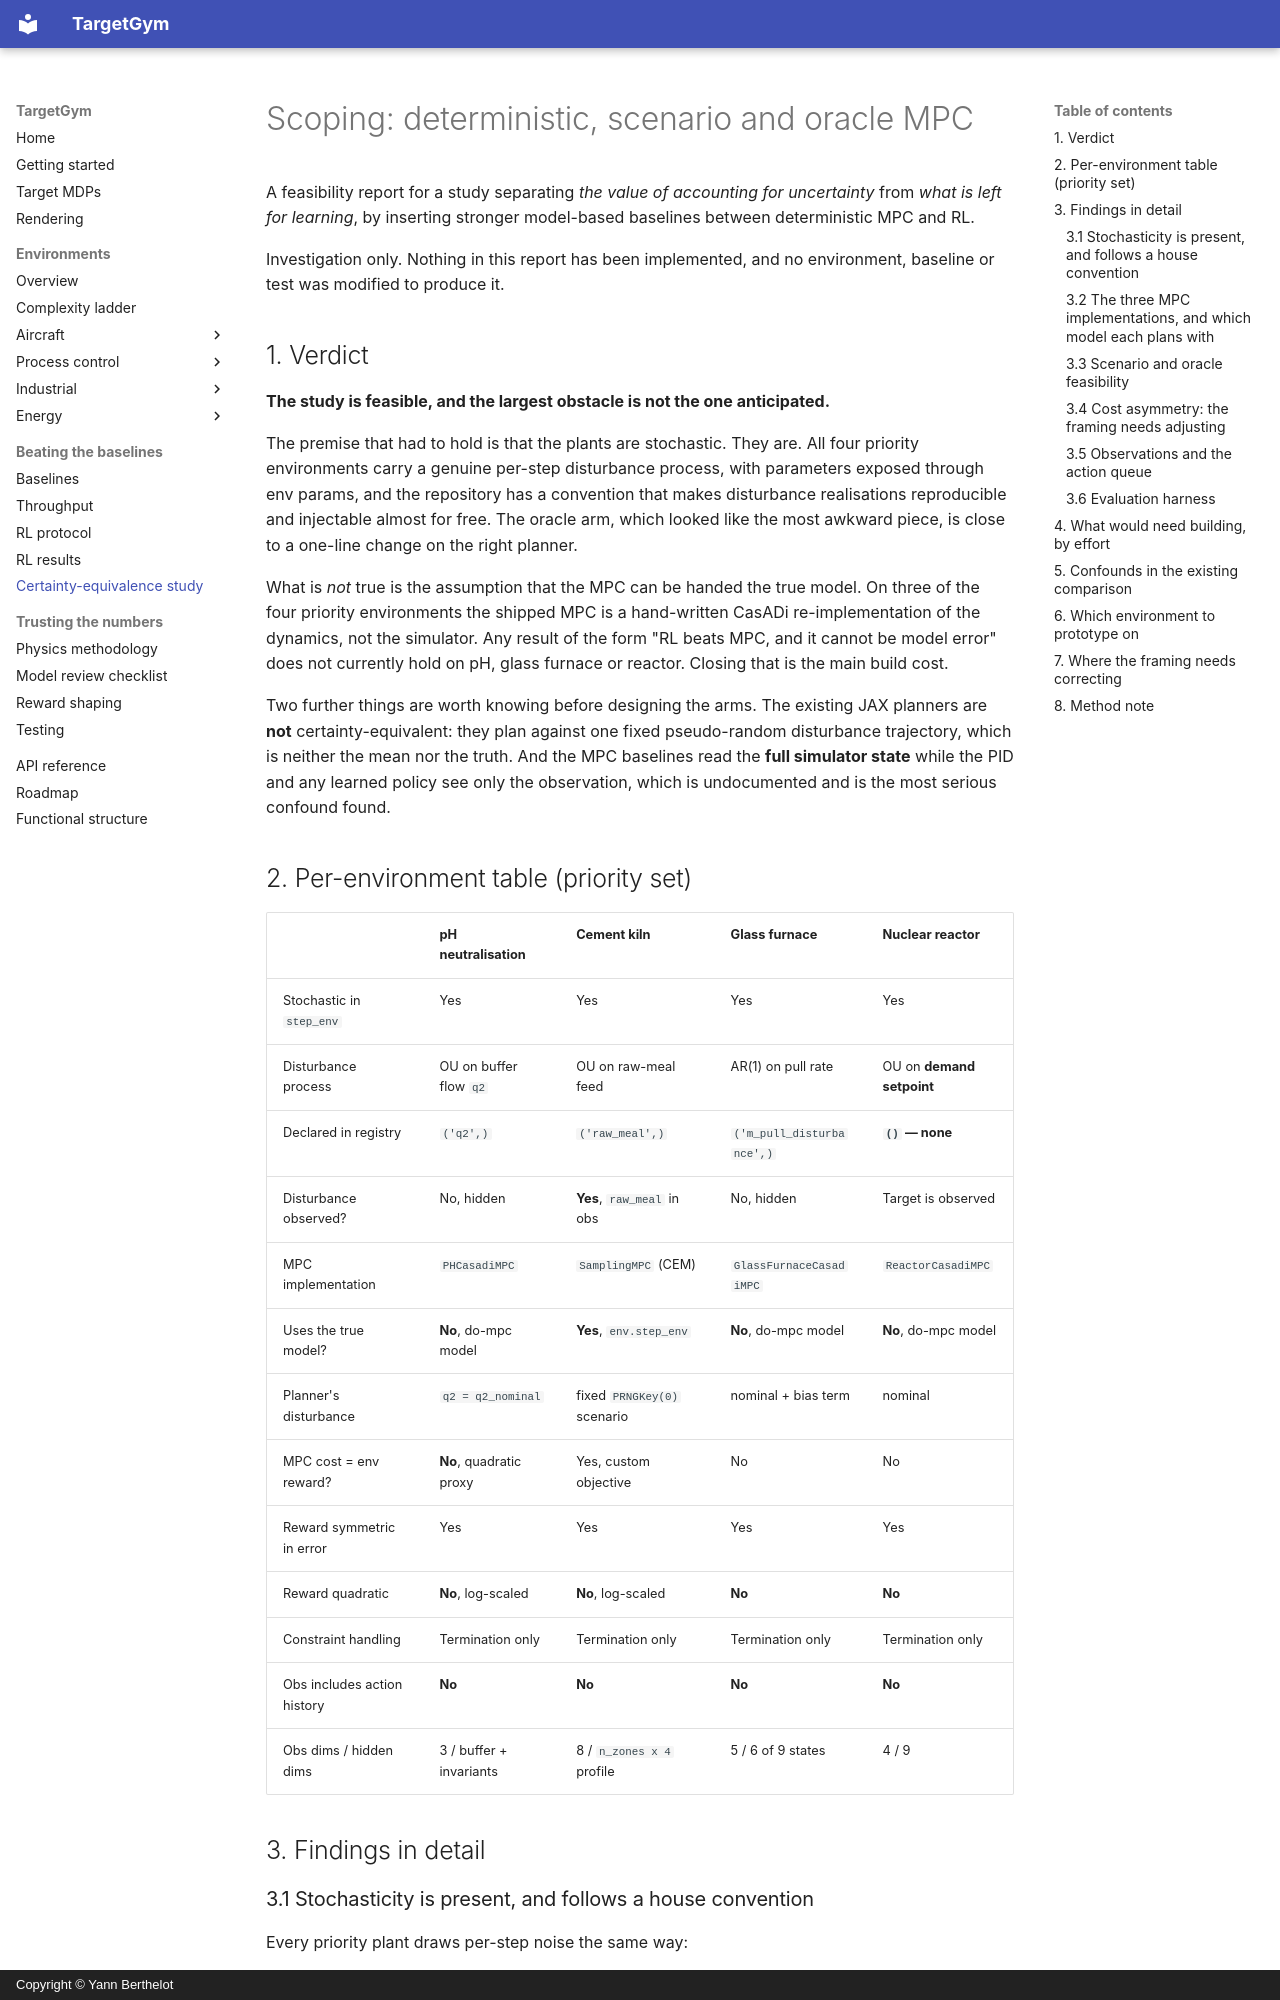

repository: YannBerthelot/PlaneEnv · page: certainty-equivalence-study/index.html · generator: mkdocs · copyright: Copyright © Yann Berthelot

# Scoping: deterministic, scenario and oracle MPC

A feasibility report for a study separating *the value of accounting for
uncertainty* from *what is left for learning*, by inserting stronger
model-based baselines between deterministic MPC and RL.

Investigation only. Nothing in this report has been implemented, and no
environment, baseline or test was modified to produce it.

## 1. Verdict

**The study is feasible, and the largest obstacle is not the one anticipated.**

The premise that had to hold is that the plants are stochastic. They are. All
four priority environments carry a genuine per-step disturbance process, with
parameters exposed through env params, and the repository has a convention that
makes disturbance realisations reproducible and injectable almost for free. The
oracle arm, which looked like the most awkward piece, is close to a one-line
change on the right planner.

What is *not* true is the assumption that the MPC can be handed the true model.
On three of the four priority environments the shipped MPC is a hand-written
CasADi re-implementation of the dynamics, not the simulator. Any result of the
form "RL beats MPC, and it cannot be model error" does not currently hold on
pH, glass furnace or reactor. Closing that is the main build cost.

Two further things are worth knowing before designing the arms. The existing
JAX planners are **not** certainty-equivalent: they plan against one fixed
pseudo-random disturbance trajectory, which is neither the mean nor the truth.
And the MPC baselines read the **full simulator state** while the PID and any
learned policy see only the observation, which is undocumented and is the most
serious confound found.

## 2. Per-environment table (priority set)

| | pH neutralisation | Cement kiln | Glass furnace | Nuclear reactor |
|---|---|---|---|---|
| Stochastic in `step_env` | Yes | Yes | Yes | Yes |
| Disturbance process | OU on buffer flow `q2` | OU on raw-meal feed | AR(1) on pull rate | OU on **demand setpoint** |
| Declared in registry | `('q2',)` | `('raw_meal',)` | `('m_pull_disturbance',)` | **`()` — none** |
| Disturbance observed? | No, hidden | **Yes**, `raw_meal` in obs | No, hidden | Target is observed |
| MPC implementation | `PHCasadiMPC` | `SamplingMPC` (CEM) | `GlassFurnaceCasadiMPC` | `ReactorCasadiMPC` |
| Uses the true model? | **No**, do-mpc model | **Yes**, `env.step_env` | **No**, do-mpc model | **No**, do-mpc model |
| Planner's disturbance | `q2 = q2_nominal` | fixed `PRNGKey(0)` scenario | nominal + bias term | nominal |
| MPC cost = env reward? | **No**, quadratic proxy | Yes, custom objective | No | No |
| Reward symmetric in error | Yes | Yes | Yes | Yes |
| Reward quadratic | **No**, log-scaled | **No**, log-scaled | **No** | **No** |
| Constraint handling | Termination only | Termination only | Termination only | Termination only |
| Obs includes action history | **No** | **No** | **No** | **No** |
| Obs dims / hidden dims | 3 / buffer + invariants | 8 / `n_zones x 4` profile | 5 / 6 of 9 states | 4 / 9 |

## 3. Findings in detail
